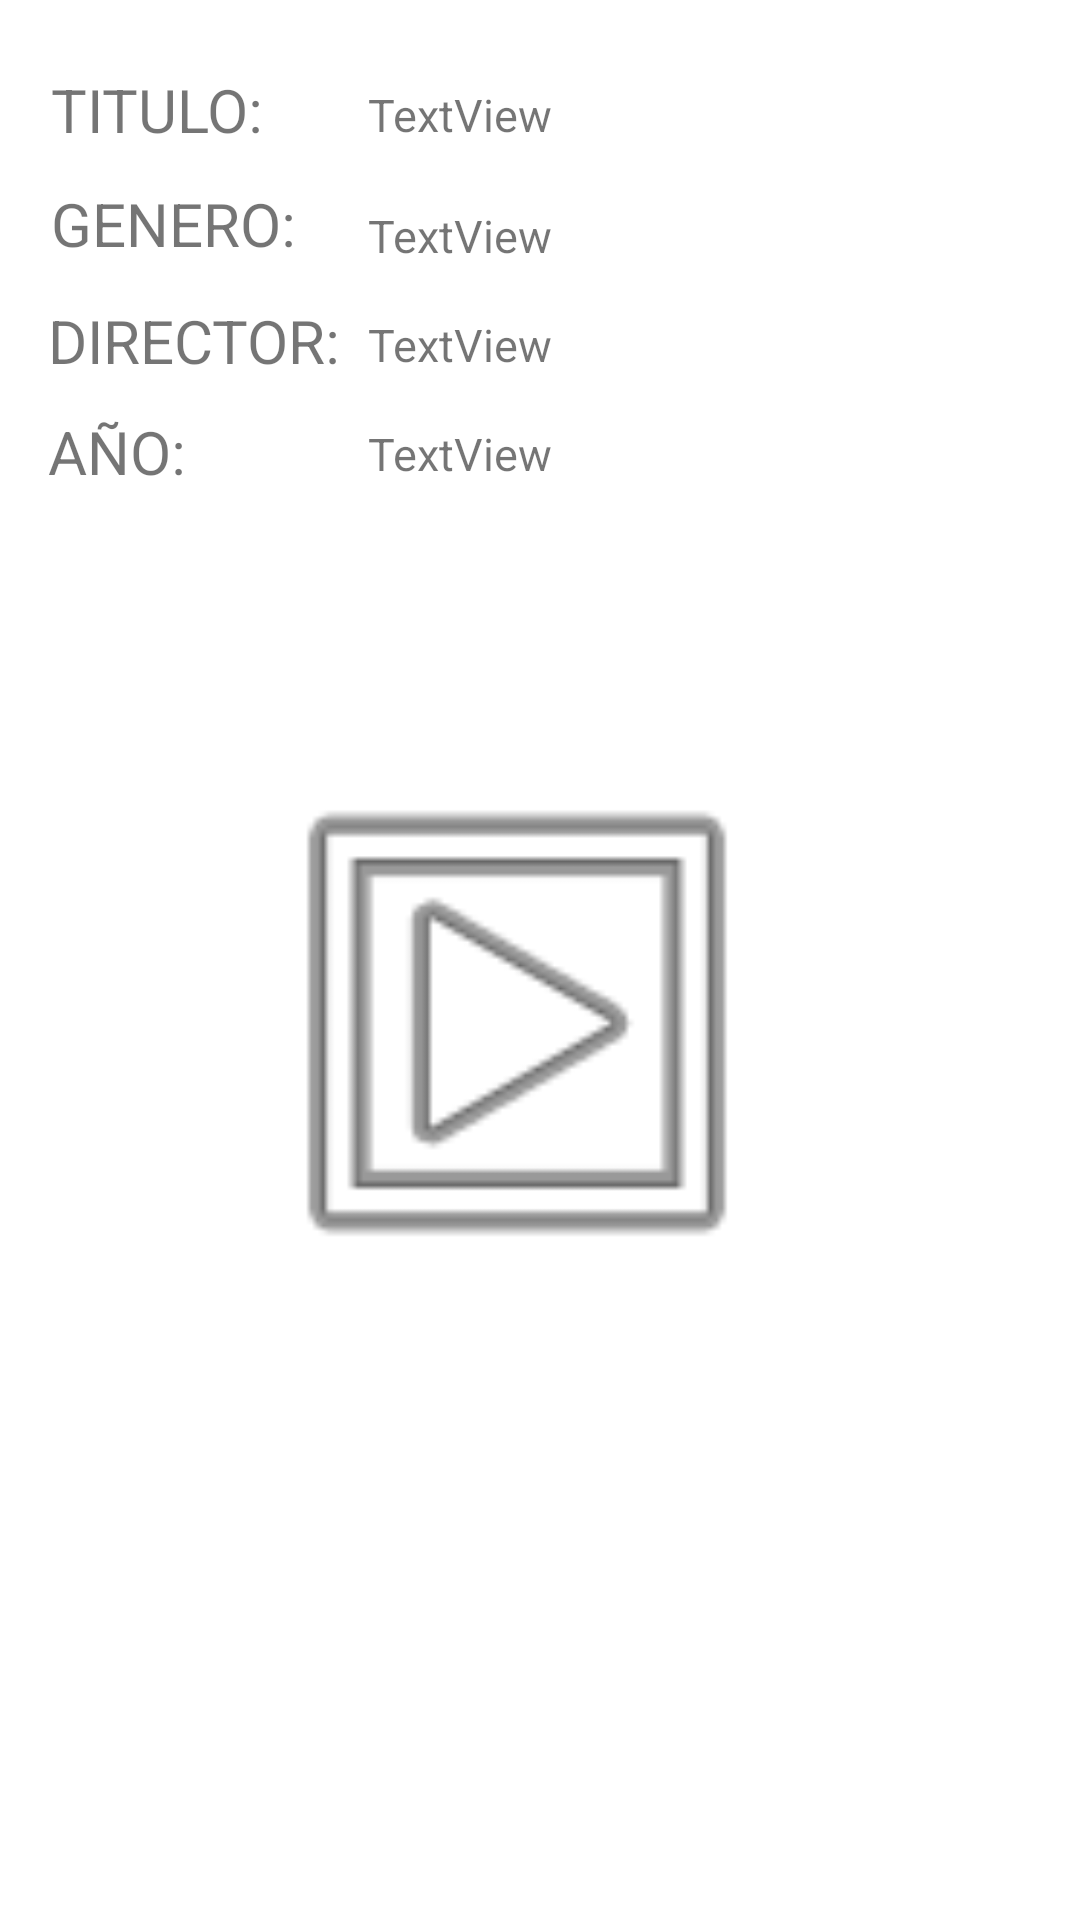

Here is an Android app screen rendered from its layout file. Give the layout XML and the strings, colors and styles it references.
<!-- AndroidManifest.xml: application theme Theme.Nesflos -->
<!-- res/layout/activity_video.xml -->
<?xml version="1.0" encoding="utf-8"?>
<androidx.constraintlayout.widget.ConstraintLayout xmlns:android="http://schemas.android.com/apk/res/android"
    xmlns:app="http://schemas.android.com/apk/res-auto"
    xmlns:tools="http://schemas.android.com/tools"
    android:layout_width="match_parent"
    android:layout_height="match_parent"
    tools:context=".Video">

    <ImageView
        android:id="@+id/ivReproductor"
        android:layout_width="402dp"
        android:layout_height="185dp"
        android:layout_marginStart="4dp"
        android:layout_marginTop="94dp"
        android:layout_marginEnd="5dp"
        app:layout_constraintEnd_toEndOf="parent"
        app:layout_constraintStart_toStartOf="parent"
        app:layout_constraintTop_toBottomOf="@+id/tvAño"
        app:srcCompat="@android:drawable/ic_menu_slideshow" />

    <TextView
        android:id="@+id/tvGenero"
        android:layout_width="wrap_content"
        android:layout_height="wrap_content"
        android:layout_marginTop="20dp"
        android:layout_marginEnd="176dp"
        android:text="TextView"
        android:textSize="15dp"
        app:layout_constraintEnd_toEndOf="parent"
        app:layout_constraintTop_toBottomOf="@+id/tvTitulo" />

    <TextView
        android:id="@+id/tvDirector"
        android:layout_width="wrap_content"
        android:layout_height="wrap_content"
        android:layout_marginTop="16dp"
        android:layout_marginEnd="176dp"
        android:text="TextView"
        android:textSize="15dp"
        app:layout_constraintEnd_toEndOf="parent"
        app:layout_constraintTop_toBottomOf="@+id/tvGenero" />

    <TextView
        android:id="@+id/tvAño"
        android:layout_width="wrap_content"
        android:layout_height="wrap_content"
        android:layout_marginTop="16dp"
        android:layout_marginEnd="176dp"
        android:text="TextView"
        android:textSize="15dp"
        app:layout_constraintEnd_toEndOf="parent"
        app:layout_constraintTop_toBottomOf="@+id/tvDirector" />

    <TextView
        android:id="@+id/tvTitulo"
        android:layout_width="wrap_content"
        android:layout_height="wrap_content"
        android:layout_marginTop="28dp"
        android:layout_marginEnd="176dp"
        android:text="TextView"
        android:textSize="15dp"
        app:layout_constraintEnd_toEndOf="parent"
        app:layout_constraintTop_toTopOf="parent" />

    <TextView
        android:id="@+id/textView12"
        android:layout_width="wrap_content"
        android:layout_height="wrap_content"
        android:layout_marginStart="17dp"
        android:layout_marginTop="23dp"
        android:text="TITULO: "
        android:textSize="20dp"
        app:layout_constraintStart_toStartOf="parent"
        app:layout_constraintTop_toTopOf="parent" />

    <TextView
        android:id="@+id/textView14"
        android:layout_width="wrap_content"
        android:layout_height="wrap_content"
        android:layout_marginStart="16dp"
        android:layout_marginTop="12dp"
        android:text="DIRECTOR: "
        android:textSize="20dp"
        app:layout_constraintStart_toStartOf="parent"
        app:layout_constraintTop_toBottomOf="@+id/textView13" />

    <TextView
        android:id="@+id/textView13"
        android:layout_width="wrap_content"
        android:layout_height="wrap_content"
        android:layout_marginStart="17dp"
        android:layout_marginTop="11dp"
        android:text="GENERO: "
        android:textSize="20dp"
        app:layout_constraintStart_toStartOf="parent"
        app:layout_constraintTop_toBottomOf="@+id/textView12" />

    <TextView
        android:id="@+id/textView15"
        android:layout_width="wrap_content"
        android:layout_height="wrap_content"
        android:layout_marginStart="16dp"
        android:layout_marginTop="10dp"
        android:text="AÑO: "
        android:textSize="20dp"
        app:layout_constraintStart_toStartOf="parent"
        app:layout_constraintTop_toBottomOf="@+id/textView14" />

</androidx.constraintlayout.widget.ConstraintLayout>
<!-- resources referenced by this layout -->
<resources>
  <style name="Theme.Nesflos" parent="Theme.MaterialComponents.DayNight.DarkActionBar">
          
          <item name="colorPrimary">@color/purple_500</item>
          <item name="colorPrimaryVariant">@color/purple_700</item>
          <item name="colorOnPrimary">@color/white</item>
          
          <item name="colorSecondary">@color/teal_200</item>
          <item name="colorSecondaryVariant">@color/teal_700</item>
          <item name="colorOnSecondary">@color/black</item>
          
          <item name="android:statusBarColor" tools:targetApi="l">?attr/colorPrimaryVariant</item>
          
      </style>
  <color name="purple_500">#009688</color>
  <color name="purple_700">#015A52</color>
  <color name="white">#FFFFFFFF</color>
  <color name="teal_200">#FF03DAC5</color>
  <color name="teal_700">#FF018786</color>
  <color name="black">#FF000000</color>
</resources>
